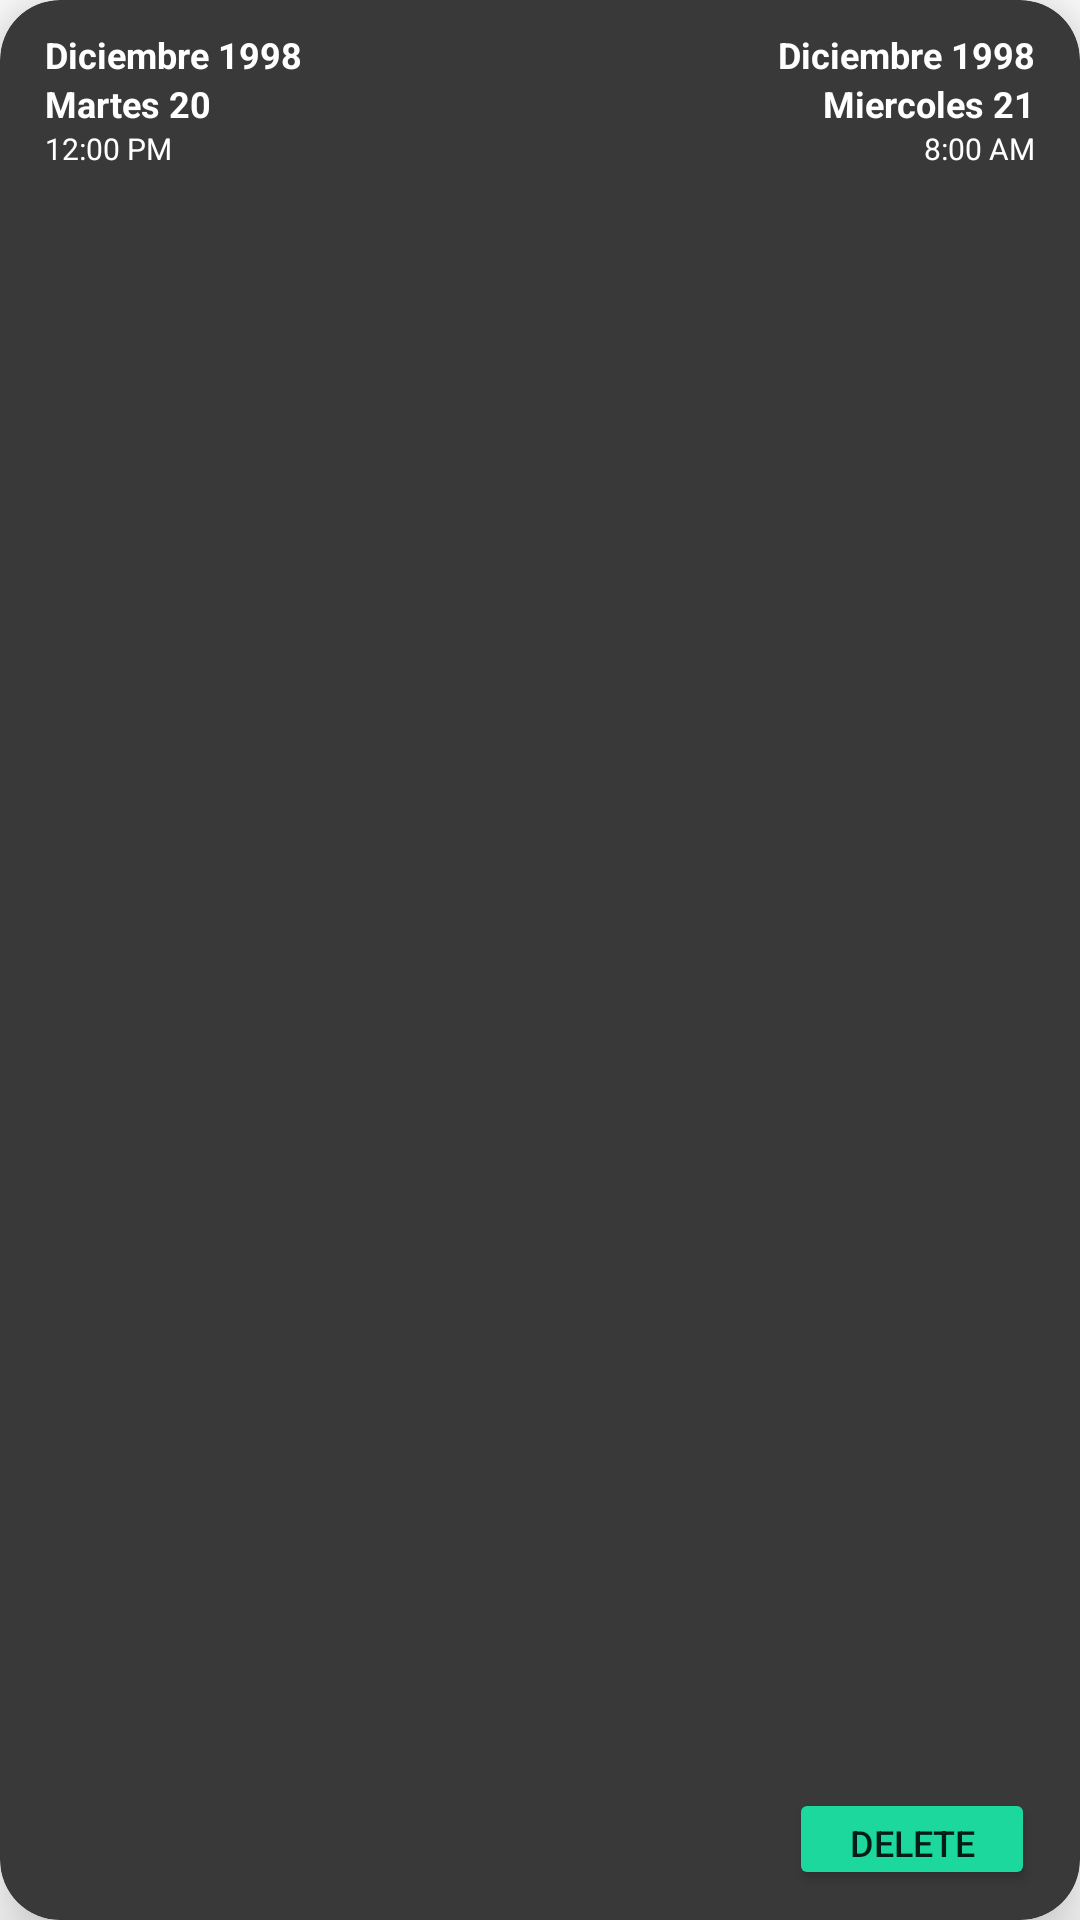

This screen was rendered from an Android layout file. Write that file and the resources it references.
<!-- AndroidManifest.xml: application theme Theme.My_First_App -->
<!-- res/layout/layout_item_reservation.xml -->
<?xml version="1.0" encoding="utf-8"?>
<androidx.cardview.widget.CardView
    xmlns:android="http://schemas.android.com/apk/res/android"
    xmlns:tools="http://schemas.android.com/tools"
    xmlns:app="http://schemas.android.com/apk/res-auto"

    android:id="@+id/reservation_layout"
    android:layout_width="350dp"
    android:layout_height="100dp"

    app:cardCornerRadius="20dp"
    app:cardBackgroundColor="@color/grey"
    app:cardElevation="15dp"
    android:layout_marginHorizontal="17.5dp"
    android:layout_marginVertical="5dp"
    >

    <androidx.constraintlayout.widget.ConstraintLayout
        android:id="@+id/card_lot_item"
        android:layout_width="match_parent"
        android:layout_height="match_parent"
        >

        <TextView
            android:id="@+id/start_month_and_year"
            android:layout_width="wrap_content"
            android:layout_height="wrap_content"

            android:paddingTop="10dp"
            android:paddingStart="15dp"

            android:text="@string/month_and_year"
            android:textSize="12dp"
            android:textStyle="bold"
            android:textColor="@color/white"

            app:layout_constraintTop_toTopOf="@+id/card_lot_item"
            app:layout_constraintStart_toStartOf="@+id/card_lot_item"
        />

        <TextView
            android:id="@+id/start_day"
            android:layout_width="wrap_content"
            android:layout_height="wrap_content"

            android:paddingStart="15dp"

            android:text="@string/day"
            android:textSize="12dp"
            android:textStyle="bold"
            android:textColor="@color/white"

            app:layout_constraintStart_toStartOf="parent"
            app:layout_constraintTop_toBottomOf="@+id/start_month_and_year"
        />

        <TextView
            android:id="@+id/start_hour_of_day"
            android:layout_width="wrap_content"
            android:layout_height="wrap_content"

            android:paddingStart="15dp"
            android:text="@string/hour_of_day"
            android:textSize="10dp"
            android:textColor="@color/white"

            android:textStyle="normal"

            app:layout_constraintStart_toStartOf="parent"
            app:layout_constraintTop_toBottomOf="@+id/start_day"
        />

        <TextView
            android:id="@+id/end_month_and_year"
            android:layout_width="wrap_content"
            android:layout_height="wrap_content"

            android:paddingTop="10dp"
            android:paddingEnd="15dp"

            android:text="@string/month_and_year"
            android:textSize="12dp"
            android:textStyle="bold"
            android:textColor="@color/white"

            app:layout_constraintTop_toTopOf="@+id/card_lot_item"
            app:layout_constraintEnd_toEndOf="@+id/card_lot_item"
        />

        <TextView
            android:id="@+id/end_day"
            android:layout_width="wrap_content"
            android:layout_height="wrap_content"

            android:paddingEnd="15dp"

            android:text="Miercoles 21"
            android:textSize="12dp"
            android:textStyle="bold"
            android:textColor="@color/white"

            app:layout_constraintEnd_toEndOf="parent"
            app:layout_constraintTop_toBottomOf="@+id/start_month_and_year"
        />

        <TextView
            android:id="@+id/end_hour_of_day"
            android:layout_width="wrap_content"
            android:layout_height="wrap_content"

            android:paddingEnd="15dp"

            android:text="8:00 AM"
            android:textSize="10dp"
            android:textColor="@color/white"

            android:textStyle="normal"

            app:layout_constraintEnd_toEndOf="parent"
            app:layout_constraintTop_toBottomOf="@+id/start_day"
        />

        <Button
            android:id="@+id/deleteButton"
            android:layout_width="82dp"
            android:layout_height="34dp"

            android:layout_marginHorizontal="15dp"
            android:layout_marginBottom="10dp"
            android:backgroundTint="@color/green"

            android:text="Delete"
            android:gravity="center"
            android:textSize="12dp"

            app:layout_constraintEnd_toEndOf="parent"
            app:layout_constraintBottom_toBottomOf="parent"
        />

    </androidx.constraintlayout.widget.ConstraintLayout>
</androidx.cardview.widget.CardView>
<!-- resources referenced by this layout -->
<resources>
  <color name="green">#FF1CD89D</color>
  <color name="grey">#39393A</color>
  <color name="white">#FFFFFFFF</color>
  <string name="day">Martes 20</string>
  <string name="hour_of_day">12:00 PM</string>
  <string name="month_and_year">Diciembre 1998</string>
  <style name="Theme.My_First_App" parent="Theme.MaterialComponents.DayNight.DarkActionBar">
          
          <item name="colorPrimary">@color/black</item>
          <item name="colorPrimaryVariant">@color/black</item>
          <item name="colorOnPrimary">@color/white</item>
          
          <item name="colorSecondary">@color/green</item>
          <item name="colorSecondaryVariant">@color/green</item>
          <item name="colorOnSecondary">@color/black</item>
          
          <item name="android:statusBarColor" tools:targetApi="l">?attr/colorPrimaryVariant</item>
          
      </style>
  <color name="black">#FF000000</color>
</resources>
